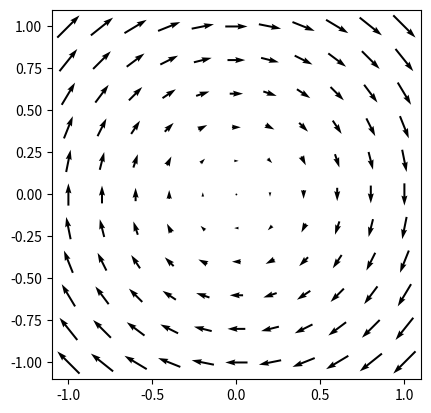

Recreate this plot in Python.
# vortex.py  
# -------------------------------------------------------------------------
# Create a quiver plot.
# ------------------------------------------------------------------------- 
import numpy as np
import matplotlib.pyplot as plt

coords = np.linspace(-1, 1, 11)
X, Y = np.meshgrid(coords, coords)
Vx, Vy = Y, -X

plt.figure()
# pivot='mid' places centers of arrows on grid points
plt.quiver(X, Y, Vx, Vy, pivot='mid')
plt.axis('square')
plt.show()
